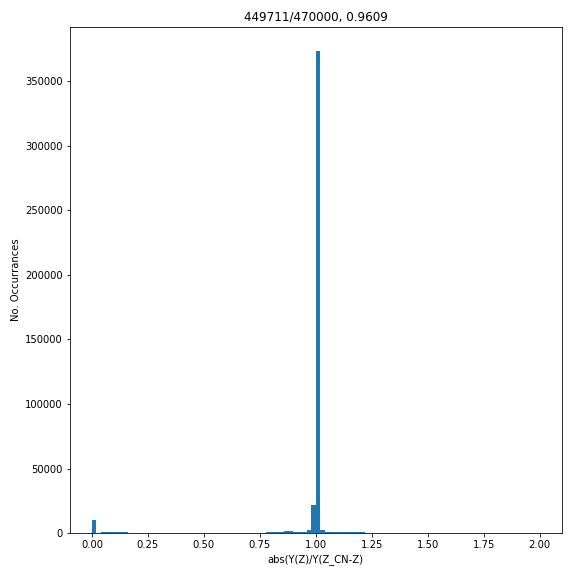

Values plotted in this chart, from the file beside it:
Y_tot/200, Z_tot/Z_CN, A_tot/(A_CN-nu_bar), min( abs(Y(Z)/Y(Z_CN-Z) - 1) ), avg( abs(Y(Z)/Y(Z_CN-Z) ) )
1, 1, 1.001, 0.0, 1.084
1, 1, 0.9999, 0.0, 1.001
1, 1, 1, 0.0, 1.014
1, 1, 1, 0.0, 1.123
1, 1, 1, 0.0, 1.012
1, 1, 0.9997, 0.0, 1.003
1, 1, 1, 0.0, 1.177
1, 1, 1.001, 0.0, 1.219
1, 1, 1.001, 0.0, 1.15
1, 1, 1, 0.0, 1.134
1, 1, 0.9997, 0.0, 1.194
1, 1, 1, 0.0, 1.19
1, 1, 1, 0.0, 0.9907
1, 1, 0.9998, 0.0, 1.033
1, 1, 0.9997, 0.0, 1.102
1, 1, 0.9999, 0.0, 1.118
1, 1, 0.9997, 0.0, 1.583
1, 1, 0.9995, 0.0, 1.09
1, 1, 1, 0.0, 1.16
1, 1, 0.9998, 0.0, 1.023
1, 1, 0.9999, 0.0, 1.045
1, 1, 1, 0.0, 1.011
1, 1, 1, 0.0, 1.071
1, 1, 1, 0.0, 1.318
1, 1, 1, 0.0, 1.154
1, 1, 1, 0.0, 1.152
1, 1, 1, 0.0, 1.067
1, 1, 1, 0.0, 1.349
1, 1, 1, 0.0, 1.103
1, 1, 0.9999, 0.0, 1.116
1, 1, 0.9996, 0.0, 1.022
1, 1, 1, 0.0, 1.073
1, 1, 0.9999, 0.0, 1.624
1, 1, 1, 0.0, 0.9844
1, 1, 0.9997, 0.0, 1.054
1, 1, 1, 0.0, 0.9963
1, 1, 0.9997, 0.0, 1
1, 1, 1, 0.0, 0.9931
1, 1, 0.9998, 0.0, 0.9965
1, 1, 0.9999, 0.0, 1.092
1, 1, 0.9999, 0.0, 1.031
1, 1, 0.9999, 0.0, 1.55
1, 1, 1, 0.0, 1.128
1, 1, 1.001, 0.0, 1.234
1, 1, 0.9998, 0.0, 1
1, 1, 1, 0.0, 1.29
1, 1, 1, 0.0, 1.736
1, 1, 0.9998, 0.0, 1.12
1, 1, 1, 0.0, 1.017
1, 1, 0.9995, 0.0, 1.271
1, 1, 0.9999, 0.0, 1.037
1, 1, 0.9998, 0.0, 0.9946
1, 1, 0.9995, 0.0, 1.885
1, 1, 1.001, 0.0, 1.269
1, 1, 1.001, 0.0, 1.226
1, 1, 1, 0.0, 1.073
1, 1, 1, 0.0, 1.525
1, 1, 0.9999, 0.0, 1.161
1, 1, 1, 0.0, 1.202
1, 1, 0.9998, 0.0, 1.229
... 9,940 more rows
